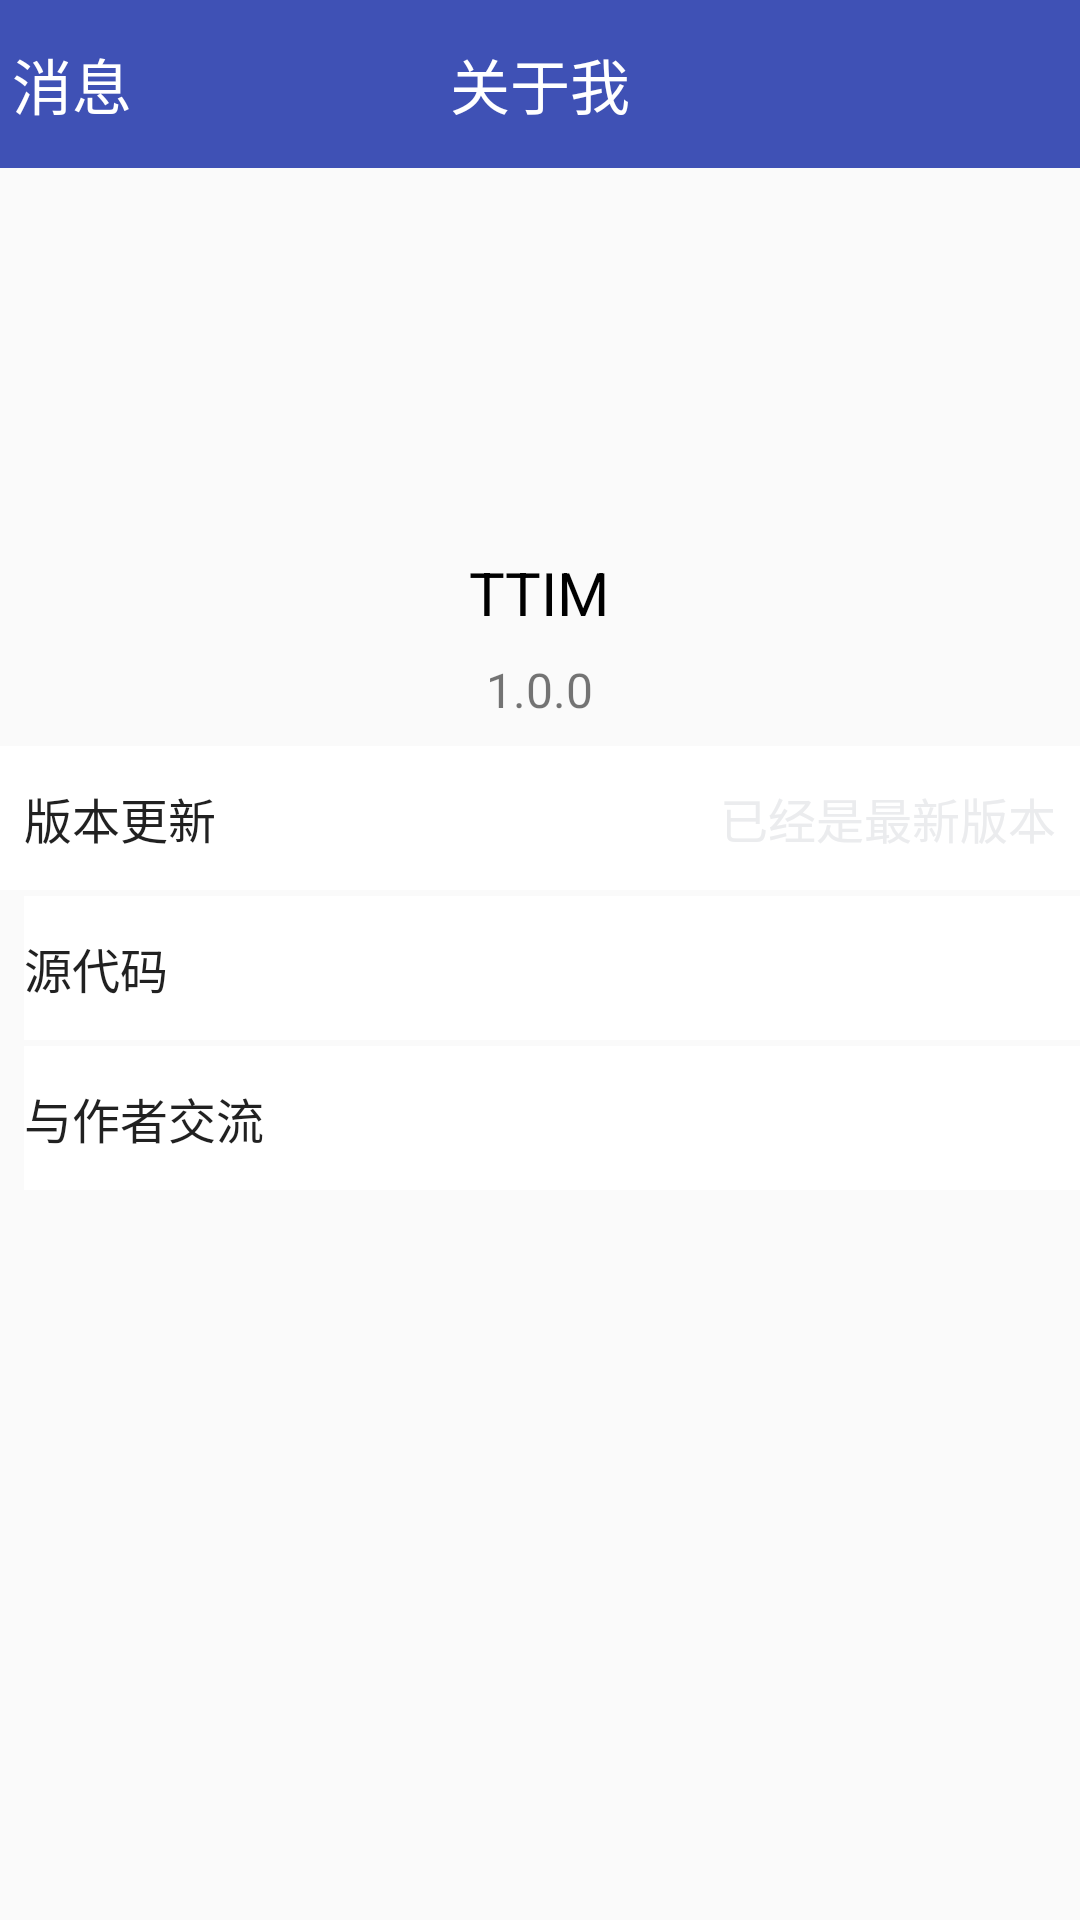

Android layout source for this screen:
<!-- AndroidManifest.xml: application theme AppTheme -->
<!-- res/layout/activity_about.xml -->
<?xml version="1.0" encoding="utf-8"?>
<LinearLayout
    xmlns:android="http://schemas.android.com/apk/res/android"
    xmlns:app="http://schemas.android.com/apk/res-auto"
    android:orientation="vertical"
    android:layout_width="match_parent"
    android:layout_height="match_parent">
    <android.support.design.widget.AppBarLayout
        android:layout_width="match_parent"
        android:layout_height="wrap_content">
        <android.support.v7.widget.Toolbar
            android:id="@+id/about_toolbar"
            android:layout_width="match_parent"
            android:layout_height="wrap_content"
            android:minHeight="?actionBarSize"
            app:theme="@style/main_toolbar"
            app:title="@string/message"
            app:contentInsetStart="0dp"
            app:contentInsetStartWithNavigation="0dp">
            <TextView
                android:id="@+id/about_toolbar_title"
                android:layout_width="wrap_content"
                android:layout_height="wrap_content"
                android:gravity="center"
                android:layout_gravity="center"
                android:textSize="20sp"
                android:lines="1"
                android:ellipsize="end"
                android:background="@color/transparent"
                android:textColor="@color/white"
                android:text="@string/aboutMe"/>
        </android.support.v7.widget.Toolbar>
    </android.support.design.widget.AppBarLayout>
    <ImageView
        android:layout_marginTop="56dp"
        android:layout_width="72dp"
        android:layout_height="72dp"
        android:layout_gravity="center"
        android:src="@drawable/logo"
        android:contentDescription="@string/image_description"/>
    <TextView
        android:layout_width="wrap_content"
        android:layout_height="wrap_content"
        android:layout_gravity="center"
        android:text="@string/app_name"
        android:textColor="@color/black"
        android:layout_marginBottom="8dp"
        android:textSize="20sp"/>
    <TextView
        android:id="@+id/about_version"
        android:layout_width="wrap_content"
        android:layout_height="wrap_content"
        android:layout_marginBottom="8dp"
        android:layout_gravity="center"
        android:text="@string/version_name"
        android:textSize="16sp"/>

    <LinearLayout
        android:id="@+id/about_update"
        android:layout_width="match_parent"
        android:layout_height="wrap_content"
        android:background="@color/white">

        <Button
            android:layout_width="wrap_content"
            android:layout_height="wrap_content"
            android:layout_marginLeft="8dp"
            android:layout_marginStart="8dp"
            android:background="@color/transparent"
            android:gravity="start|center"
            android:text="@string/update_version"
            android:textSize="16sp"
            style="@style/Base.Widget.AppCompat.Button.Borderless"/>

        <Button
            android:id="@+id/about_update_tip"
            android:layout_width="match_parent"
            android:layout_height="wrap_content"
            android:layout_marginEnd="8dp"
            android:layout_marginRight="8dp"
            android:background="@color/transparent"
            android:baselineAligned="false"
            android:gravity="end|center"
            android:text="@string/version_tip"
            android:textColor="@color/gray"
            android:textSize="16sp"
            style="@style/Base.Widget.AppCompat.Button.Borderless"/>
    </LinearLayout>
        <Button
            android:id="@+id/about_source"
            android:layout_width="match_parent"
            android:layout_height="wrap_content"
            android:layout_marginTop="2dp"
            android:layout_marginBottom="2dp"
            android:layout_marginLeft="8dp"
            android:layout_marginStart="8dp"
            android:gravity="start|center"
            android:textSize="16sp"
            android:background="@color/white"
            android:text="@string/code_source"
            style="@style/Base.Widget.AppCompat.Button.Borderless"/>
        <Button
            android:id="@+id/about_talk"
            android:layout_width="match_parent"
            android:layout_height="wrap_content"
            android:layout_marginLeft="8dp"
            android:layout_marginStart="8dp"
            android:gravity="start|center"
            android:textSize="16sp"
            android:background="@color/white"
            android:text="@string/talk_author"
            style="@style/Base.Widget.AppCompat.Button.Borderless"/>
</LinearLayout>
<!-- resources referenced by this layout -->
<resources>
  <color name="gray">#EBECEE</color>
  <color name="white">#ffffff</color>
  <string name="aboutMe">关于我</string>
  <string name="app_name">TTIM</string>
  <string name="code_source">源代码</string>
  <string name="image_description">Image Description</string>
  <string name="message">消息</string>
  <string name="talk_author">与作者交流</string>
  <string name="update_version">版本更新</string>
  <string name="version_name">1.0.0</string>
  <string name="version_tip">已经是最新版本</string>
  <style name="main_toolbar" parent="ThemeOverlay.AppCompat.Dark.ActionBar">
  
      </style>
  <style name="AppTheme" parent="Theme.Design.Light.NoActionBar">
          
          <item name="colorPrimary">@color/colorPrimary</item>
          <item name="colorPrimaryDark">@color/colorPrimaryDark</item>
          <item name="colorAccent">@color/colorAccent</item>
          <item name="android:windowAnimationStyle">@style/activity_anim</item>
      </style>
  <color name="colorPrimary">#3F51B5</color>
  <color name="colorPrimaryDark">#303F9F</color>
  <color name="colorAccent">#FF4081</color>
  <style name="activity_anim" parent="@android:style/Animation.Activity">
          <item name="android:activityOpenExitAnimation">@anim/activity_open_out</item>
          <item name="android:activityOpenEnterAnimation">@anim/activity_open_in</item>
          <item name="android:activityCloseExitAnimation">@anim/activity_close_out</item>
          <item name="android:activityCloseEnterAnimation">@anim/activity_close_in</item>
      </style>
  <!-- not gathered from this repository: default colours our renderer supplied (Android Studio template values) -->
  <color name="black">#FF000000</color>
</resources>
